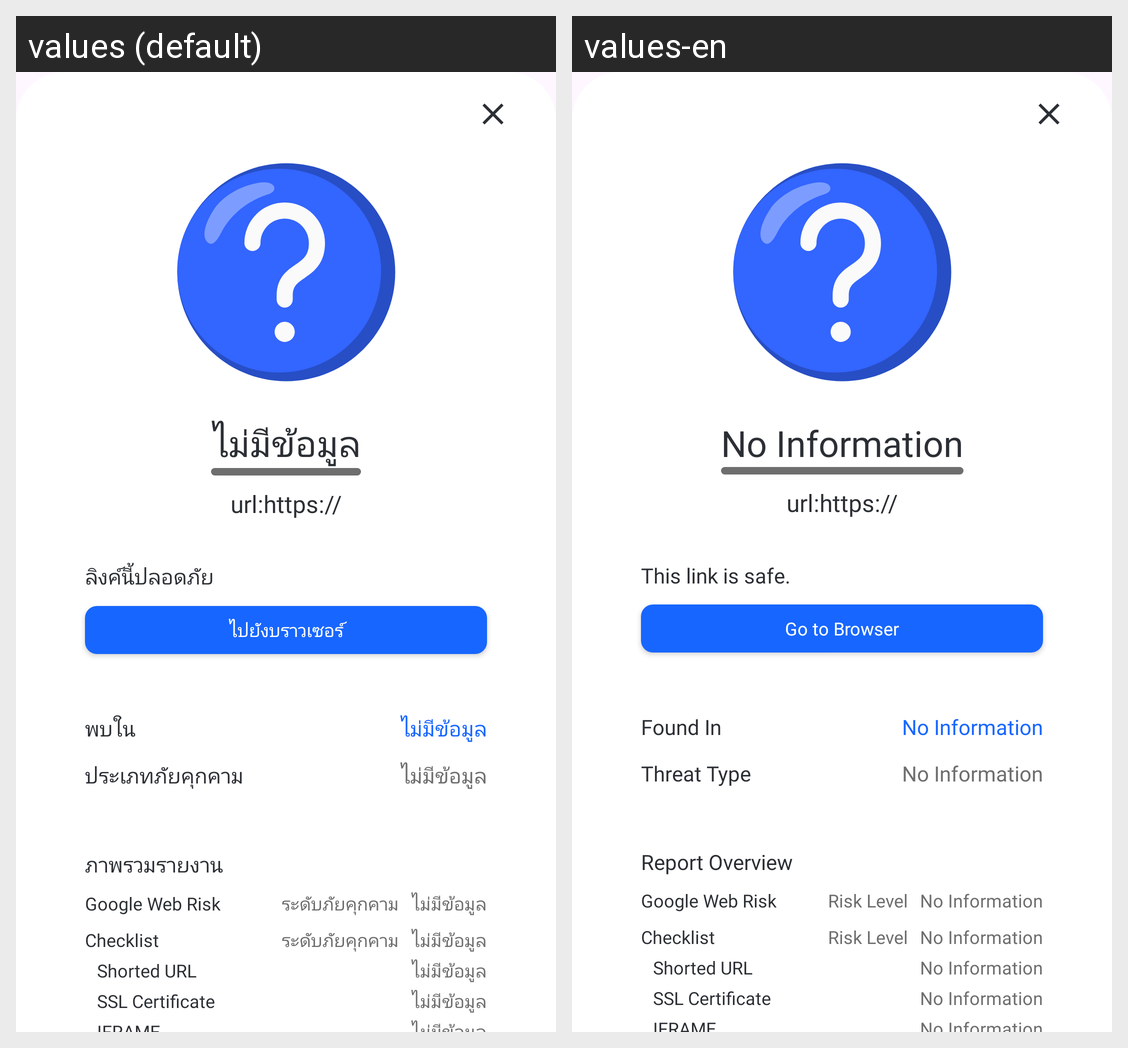

Strings drawn on this Android screen and how each of the app's shown locales translates them:
Android screen res/layout/fragment_auto_scan_history.xml rendered under 2 locales, left to right: values (default), values-en. Device: Nexus 5 (rendered at 1080×1920; each locale shown at half size, 540×960, under a caption strip naming it); theme Theme.DText.
Strings drawn on this screen, with the default value and each locale's value (text and hints the layout hard-codes, and strings that could not be matched under every locale, appear in the picture but are not listed):

no_information
  values: ไม่มีข้อมูล
  values-en: No Information

safe_link
  values: ลิงค์นี้ปลอดภัย
  values-en: This link is safe.

browser
  values: ไปยังบราวเซอร์
  values-en: Go to Browser

source
  values: พบใน
  values-en: Found In

threat_type
  values: ประเภทภัยคุกคาม
  values-en: Threat Type

overview
  values: ภาพรวมรายงาน
  values-en: Report Overview

result_2
  values: Google Web Risk
  values-en: Google Web Risk

risk_level
  values: ระดับภัยคุกคาม
  values-en: Risk Level

result_1
  values: Checklist
  values-en: Checklist

checklist_1
  values: Shorted URL
  values-en: Shorted URL

checklist_2
  values: SSL Certificate
  values-en: SSL Certificate
